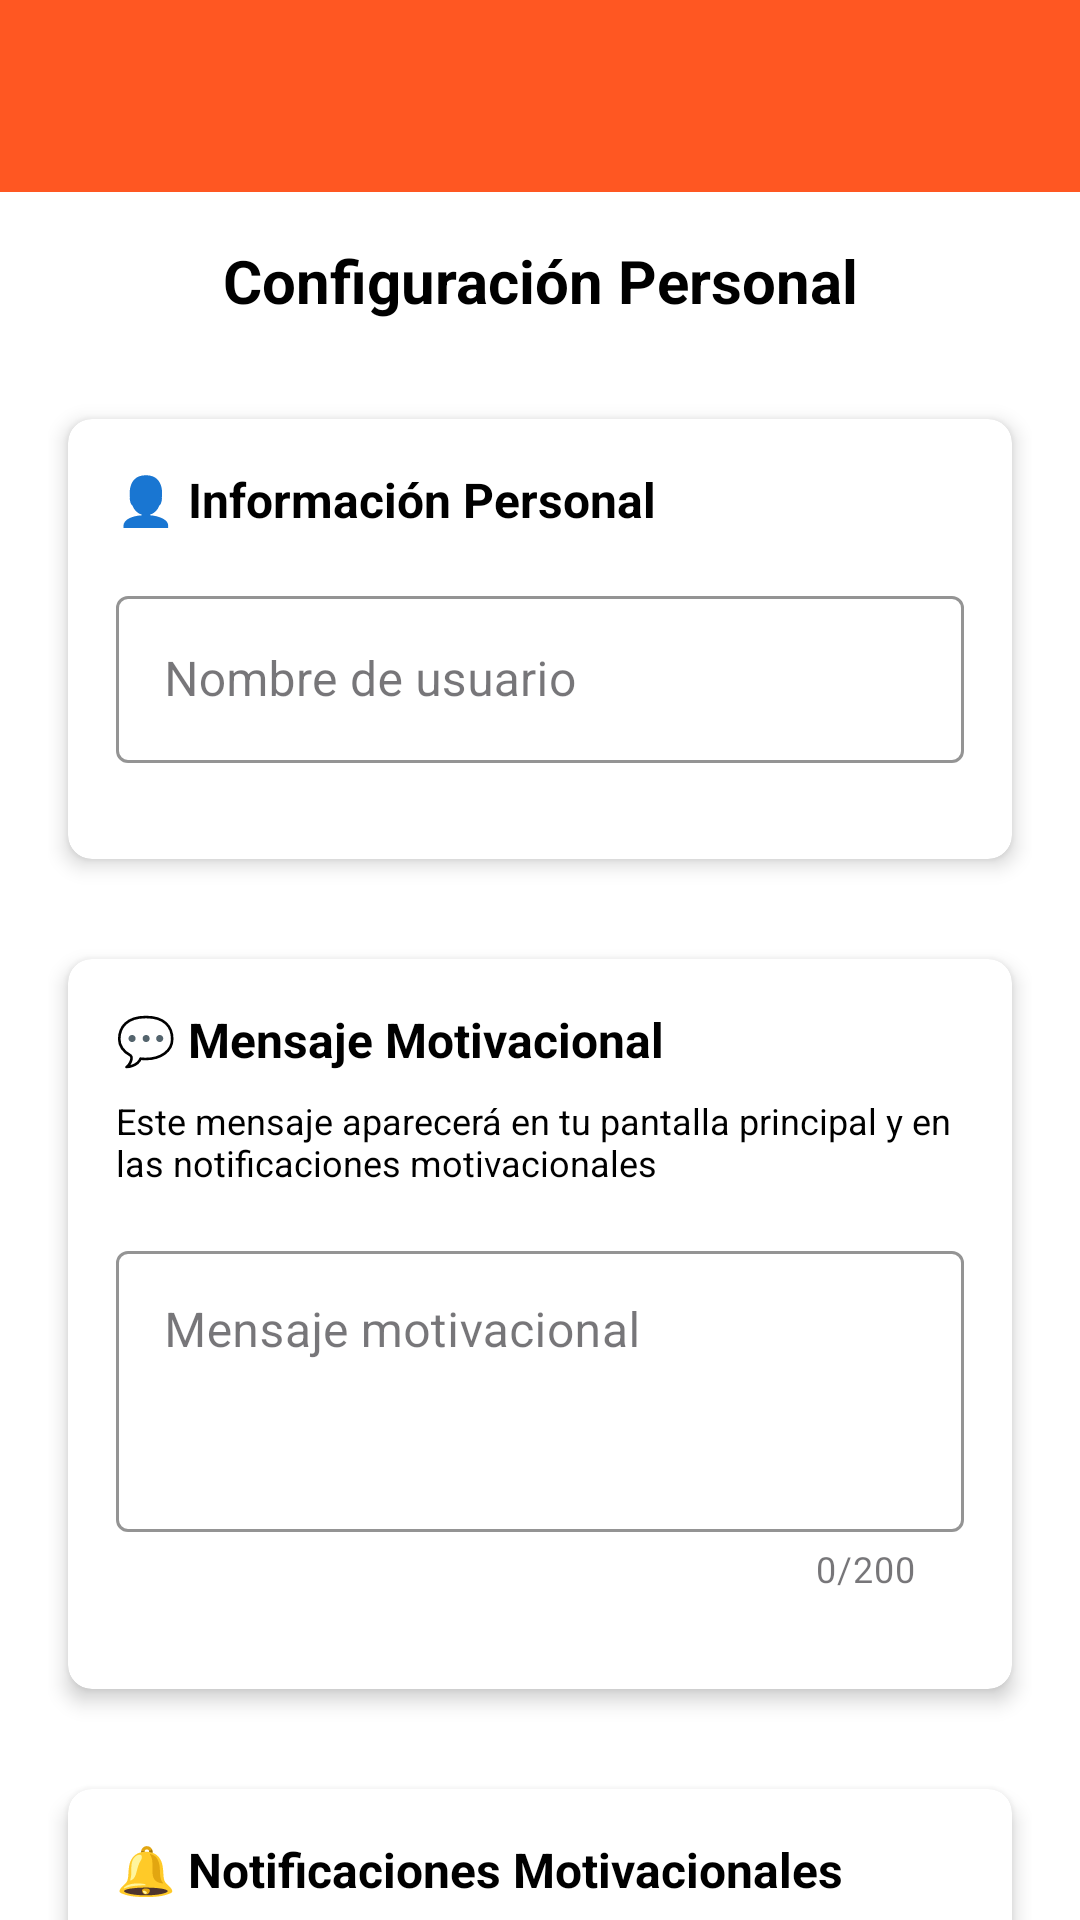

Reconstruct the res/layout file that produces this screen, plus the resources it refers to.
<!-- AndroidManifest.xml: application theme Theme.TeleMedi -->
<!-- res/layout/activity_configuracion.xml -->
<?xml version="1.0" encoding="utf-8"?>
<androidx.coordinatorlayout.widget.CoordinatorLayout xmlns:android="http://schemas.android.com/apk/res/android"
    xmlns:app="http://schemas.android.com/apk/res-auto"
    xmlns:tools="http://schemas.android.com/tools"
    android:layout_width="match_parent"
    android:layout_height="match_parent"
    android:background="@android:color/white"
    tools:context=".ConfiguracionActivity">

    
    <com.google.android.material.appbar.AppBarLayout
        android:layout_width="match_parent"
        android:layout_height="wrap_content"
        android:theme="@style/ThemeOverlay.AppCompat.Dark.ActionBar">

        <androidx.appcompat.widget.Toolbar
            android:id="@+id/toolbar"
            android:layout_width="match_parent"
            android:layout_height="?attr/actionBarSize"
            android:background="@color/accent_color"
            app:popupTheme="@style/ThemeOverlay.AppCompat.Light" />

    </com.google.android.material.appbar.AppBarLayout>

    
    <androidx.core.widget.NestedScrollView
        android:layout_width="match_parent"
        android:layout_height="match_parent"
        android:fillViewport="true"
        app:layout_behavior="@string/appbar_scrolling_view_behavior">

        <LinearLayout
            android:layout_width="match_parent"
            android:layout_height="wrap_content"
            android:orientation="vertical"
            android:padding="16dp">

            
            <TextView
                android:layout_width="match_parent"
                android:layout_height="wrap_content"
                android:text="Configuración Personal"
                android:textSize="20sp"
                android:textStyle="bold"
                android:textColor="@color/black"
                android:layout_marginBottom="24dp"
                android:gravity="center" />

            
            <androidx.cardview.widget.CardView
                android:layout_width="match_parent"
                android:layout_height="wrap_content"
                android:layout_marginBottom="16dp"
                app:cardCornerRadius="8dp"
                app:cardElevation="4dp"
                app:cardUseCompatPadding="true"
                app:cardBackgroundColor="@android:color/white"
                >

                <LinearLayout
                    android:layout_width="match_parent"
                    android:layout_height="wrap_content"
                    android:orientation="vertical"
                    android:padding="16dp">

                    
                    <TextView
                        android:layout_width="match_parent"
                        android:layout_height="wrap_content"
                        android:text="👤 Información Personal"
                        android:textSize="16sp"
                        android:textStyle="bold"
                        android:textColor="@color/black"
                        android:layout_marginBottom="16dp" />

                    
                    <com.google.android.material.textfield.TextInputLayout
                        android:layout_width="match_parent"
                        android:layout_height="wrap_content"
                        android:layout_marginBottom="16dp"
                        android:hint="Nombre de usuario"
                        style="@style/Widget.MaterialComponents.TextInputLayout.OutlinedBox"
                        app:boxStrokeColor="@color/black"
                        app:hintTextColor="@color/black">

                        <com.google.android.material.textfield.TextInputEditText
                            android:id="@+id/editTextNombreUsuario"
                            android:layout_width="match_parent"
                            android:layout_height="wrap_content"
                            android:inputType="textPersonName"
                            android:maxLength="50"
                            android:textColor="@android:color/black"/>
                    </com.google.android.material.textfield.TextInputLayout>


                </LinearLayout>

            </androidx.cardview.widget.CardView>

            
            <androidx.cardview.widget.CardView
                android:layout_width="match_parent"
                android:layout_height="wrap_content"
                android:layout_marginBottom="16dp"
                app:cardCornerRadius="8dp"
                app:cardElevation="4dp"
                app:cardUseCompatPadding="true"
                app:cardBackgroundColor="@android:color/white"
                >

                <LinearLayout
                    android:layout_width="match_parent"
                    android:layout_height="wrap_content"
                    android:orientation="vertical"
                    android:padding="16dp">

                    
                    <TextView
                        android:layout_width="match_parent"
                        android:layout_height="wrap_content"
                        android:text="💬 Mensaje Motivacional"
                        android:textSize="16sp"
                        android:textStyle="bold"
                        android:textColor="@android:color/black"
                        android:layout_marginBottom="8dp" />

                    
                    <TextView
                        android:layout_width="match_parent"
                        android:layout_height="wrap_content"
                        android:text="Este mensaje aparecerá en tu pantalla principal y en las notificaciones motivacionales"
                        android:textSize="12sp"
                        android:textColor="@color/black"
                        android:layout_marginBottom="16dp" />

                    
                    <com.google.android.material.textfield.TextInputLayout
                        android:layout_width="match_parent"
                        android:layout_height="wrap_content"
                        android:layout_marginBottom="16dp"
                        android:hint="Mensaje motivacional"
                        app:counterEnabled="true"
                        app:counterMaxLength="200"
                        style="@style/Widget.MaterialComponents.TextInputLayout.OutlinedBox"
                        app:boxStrokeColor="@color/black"
                        app:hintTextColor="@color/black">

                        <com.google.android.material.textfield.TextInputEditText
                            android:id="@+id/editTextMensajeMotivacional"
                            android:layout_width="match_parent"
                            android:layout_height="wrap_content"
                            android:inputType="textMultiLine"
                            android:minLines="3"
                            android:maxLines="5"
                            android:maxLength="200"
                            android:gravity="top|start"
                            android:textColor="@android:color/black"/>

                    </com.google.android.material.textfield.TextInputLayout>

                </LinearLayout>

            </androidx.cardview.widget.CardView>

            
            <androidx.cardview.widget.CardView
                android:layout_width="match_parent"
                android:layout_height="wrap_content"
                android:layout_marginBottom="24dp"
                app:cardCornerRadius="8dp"
                app:cardElevation="4dp"
                app:cardUseCompatPadding="true"
                app:cardBackgroundColor="@android:color/white"
                >

                <LinearLayout
                    android:layout_width="match_parent"
                    android:layout_height="wrap_content"
                    android:orientation="vertical"
                    android:padding="16dp">

                    
                    <TextView
                        android:layout_width="match_parent"
                        android:layout_height="wrap_content"
                        android:text="🔔 Notificaciones Motivacionales"
                        android:textSize="16sp"
                        android:textStyle="bold"
                        android:textColor="@android:color/black"
                        android:layout_marginBottom="8dp" />

                    
                    <TextView
                        android:layout_width="match_parent"
                        android:layout_height="wrap_content"
                        android:text="Configura cada cuánto tiempo quieres recibir mensajes motivacionales"
                        android:textSize="12sp"
                        android:textColor="@android:color/darker_gray"
                        android:layout_marginBottom="16dp" />

                    
                    <TextView
                        android:layout_width="match_parent"
                        android:layout_height="wrap_content"
                        android:text="Frecuencia de notificaciones:"
                        android:textSize="14sp"
                        android:textColor="@color/text_secondary"
                        android:layout_marginBottom="8dp" />

                    
                    <Spinner
                        android:id="@+id/spinnerFrecuenciaNotificaciones"
                        android:layout_width="match_parent"
                        android:layout_height="48dp"
                        android:layout_marginBottom="8dp"
                        android:background="@drawable/spinner_background"
                        android:padding="12dp" />

                    
                    <TextView
                        android:layout_width="match_parent"
                        android:layout_height="wrap_content"
                        android:text="ℹ️ Las notificaciones de medicamentos no se ven afectadas por esta configuración"
                        android:textSize="11sp"
                        android:textColor="@android:color/darker_gray"
                        android:textStyle="italic" />

                </LinearLayout>

            </androidx.cardview.widget.CardView>

            
            <com.google.android.material.button.MaterialButton
                android:id="@+id/buttonGuardarConfiguracion"
                android:layout_width="match_parent"
                android:layout_height="56dp"
                android:text="Guardar Configuración"
                android:textSize="16sp"
                android:textStyle="bold"
                android:backgroundTint="@color/accent_color"
                android:textColor="@android:color/white"
                app:cornerRadius="8dp"
                app:icon="@android:drawable/ic_menu_save"
                app:iconGravity="textStart"
                android:layout_marginTop="8dp"
                android:layout_marginBottom="16dp" />

            
            <View
                android:layout_width="match_parent"
                android:layout_height="16dp" />

        </LinearLayout>

    </androidx.core.widget.NestedScrollView>

</androidx.coordinatorlayout.widget.CoordinatorLayout>
<!-- resources referenced by this layout -->
<resources>
  <color name="accent_color">#FF5722</color>
  <color name="black">#FF000000</color>
  <color name="text_secondary">#757575</color>
  <!-- drawable spinner_background (drawable) -->
  <?xml version="1.0" encoding="utf-8"?>
  <shape xmlns:android="http://schemas.android.com/apk/res/android">
      <solid android:color="#FFFFFF" />
      <stroke
          android:width="1dp"
          android:color="#CCCCCC" />
      <corners android:radius="8dp" />
      <padding
          android:left="12dp"
          android:top="8dp"
          android:right="12dp"
          android:bottom="8dp" />
  </shape>
  <style name="Theme.TeleMedi" parent="Base.Theme.TeleMedi" />
  <style name="Base.Theme.TeleMedi" parent="Theme.Material3.DayNight.NoActionBar">
          
          
      </style>
</resources>
